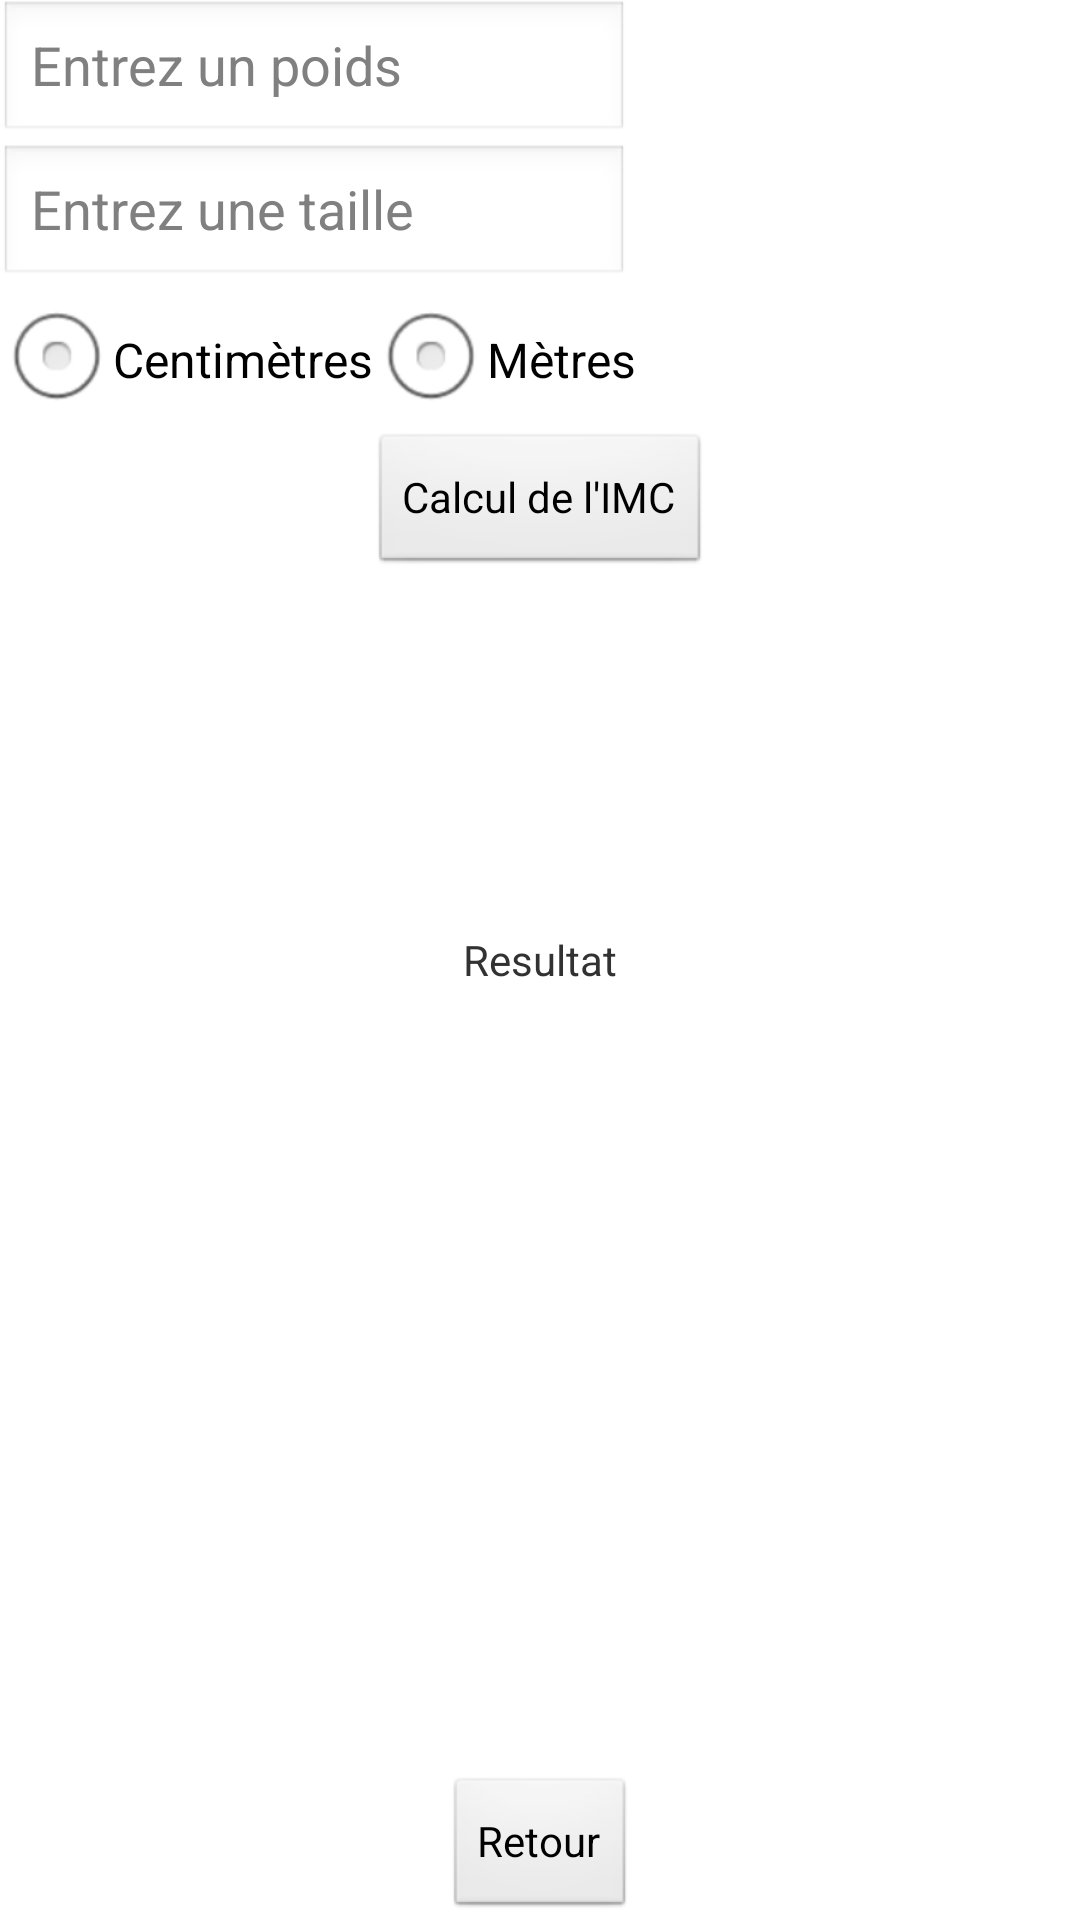

Produce the Android XML layout that renders to this screen, including the resource entries it uses.
<!-- AndroidManifest.xml: application theme AppTheme -->
<!-- res/layout/activity_calcul_imc.xml -->
<RelativeLayout xmlns:android="http://schemas.android.com/apk/res/android"
    xmlns:tools="http://schemas.android.com/tools"
    android:layout_width="match_parent"
    android:layout_height="match_parent"
    android:id="@+id/IMC_id"
    android:paddingBottom="@dimen/activity_vertical_margin"
    android:paddingLeft="@dimen/activity_horizontal_margin"
    android:paddingRight="@dimen/activity_horizontal_margin"
    android:paddingTop="@dimen/activity_vertical_margin"
    tools:context=".CalculIMC" >

    <EditText
        android:id="@+id/poids"
        android:layout_width="wrap_content"
        android:layout_height="wrap_content"
        android:layout_alignParentLeft="true"
        android:layout_alignParentTop="true"
        android:layout_marginLeft="0dp"
        android:layout_marginTop="0dp"
        android:ems="10"
        android:hint="@string/poids"
        android:inputType="numberDecimal" />

    <EditText
        android:id="@+id/taille"
        android:layout_width="wrap_content"
        android:layout_height="wrap_content"
        android:layout_alignLeft="@+id/poids"
        android:layout_below="@+id/poids"
        android:layout_marginTop="0dp"
        android:ems="10"
        android:hint="@string/taille"
        android:inputType="numberDecimal" />

    <RadioGroup
        android:id="@+id/radiogroup_unit"
        android:layout_width="wrap_content"
        android:layout_height="wrap_content"
        android:layout_alignLeft="@+id/taille"
        android:layout_below="@+id/taille"
        android:orientation="horizontal" >

        <RadioButton
            android:id="@+id/centimetres"
            android:text="@string/centimetres" />

        <RadioButton
            android:id="@+id/metres"
            android:text="@string/metres" />
    </RadioGroup>

    <Button
        android:id="@+id/IMC_button_calcul"
        android:layout_width="wrap_content"
        android:layout_height="wrap_content"
        android:layout_below="@id/radiogroup_unit"
        android:layout_centerHorizontal="true"
        android:onClick="calcul"
        android:text="@string/calcul_IMC" />

    <Button
        android:id="@+id/IMC_return"
        android:layout_width="wrap_content"
        android:layout_height="wrap_content"
        android:layout_alignParentBottom="true"
        android:layout_centerHorizontal="true"
        android:onClick="return_main"
        android:text="@string/IMC_return" />

    <TextView
        android:id="@+id/IMC_result"
        android:layout_width="wrap_content"
        android:layout_height="wrap_content"
        android:layout_centerHorizontal="true"
        android:layout_centerVertical="true"
        android:text="@string/IMC_result" />

</RelativeLayout>
<!-- resources referenced by this layout -->
<resources>
  <string name="IMC_result">Resultat</string>
  <string name="IMC_return">Retour</string>
  <string name="calcul_IMC">Calcul de l\'IMC</string>
  <string name="centimetres">Centimètres</string>
  <string name="metres">Mètres</string>
  <string name="poids">Entrez un poids</string>
  <string name="taille">Entrez une taille</string>
  <style name="AppTheme" parent="AppBaseTheme">
  
          
  
         
      </style>
  <style name="AppBaseTheme" parent="android:Theme.Light">
          
      </style>
</resources>
